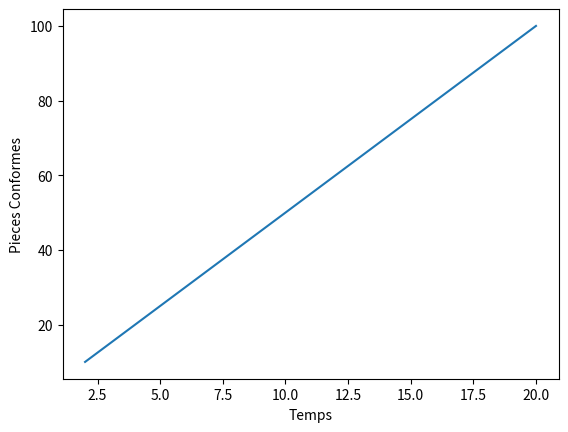
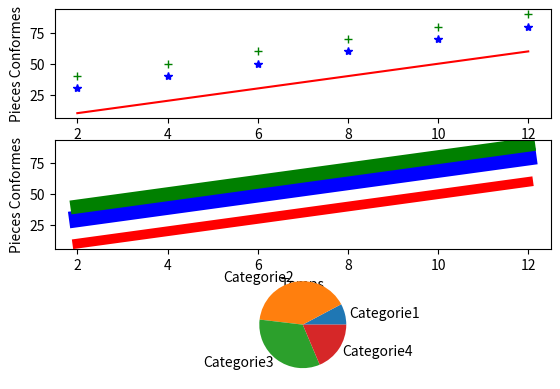

The script that saved these images, in order:
import matplotlib.pyplot as plt
import numpy as np 

Nb=[10,20,30,40,50,60,70,80,90,100]
NB2 = [30,40,50,60,70,80]
NB1 =[10,20,30,40,50,60]
NB3 = [40,50,60,70,80,90]
T=[2,4,6,8,10,12,14,16,18,20]
Categorie = ["Categorie1", "Categorie2", "Categorie3", "Categorie4"]
Nombre = [5000, 26000, 21400, 12000]

plt.plot(T , Nb)
plt.xlabel("Temps")
plt.ylabel("Pieces Conformes")

fig , axs = plt.subplots(3)
axs[0].plot(T[:len(NB1)] , NB1 ,  "-r"  )
axs[0].plot(T[:len(NB2)] , NB2 , "*b"  )
axs[0].plot(T[:len(NB3)] , NB3 ,"+g" )


axs[0].set_xlabel("Temps")
axs[0].set_ylabel("Pieces Conformes")


axs[1].plot(T[:len(NB1)] , NB1 ,  "r" , linewidth=7  )
axs[1].plot(T[:len(NB2)] , NB2 , "b" , linewidth = 12  )
axs[1].plot(T[:len(NB3)] , NB3 ,"g"  , linewidth=10)


axs[1].set_xlabel("Temps")
axs[1].set_ylabel("Pieces Conformes")

axs[2].pie(Nombre , labels=Categorie)
plt.show()


